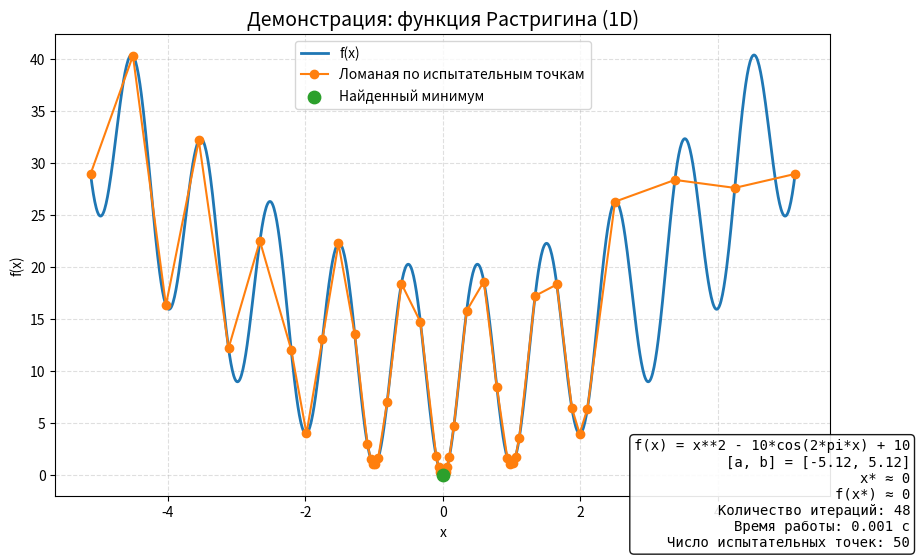

The script that saved this image:
from __future__ import annotations

import argparse
import math
import time
from dataclasses import dataclass
from pathlib import Path
from typing import Callable, List, Sequence, Tuple

import matplotlib.pyplot as plt
import numpy as np
from matplotlib.backends.backend_pdf import PdfPages
from sympy import Symbol, sympify
from sympy.utilities.lambdify import lambdify


@dataclass
class OptimizationResult:
    x_min: float
    f_min: float
    iterations: int
    elapsed: float
    samples: List[Tuple[float, float]]


def build_function(
    expression: str,
) -> Tuple[Callable[[float], float], Callable[[np.ndarray], np.ndarray]]:
    x = Symbol("x")
    expr = sympify(expression, locals={"pi": math.pi})
    f_numpy = lambdify(x, expr, modules=["numpy"])

    def f_scalar(value: float) -> float:
        return float(f_numpy(value))

    return f_scalar, f_numpy


def strongin_global_search(
    func: Callable[[float], float],
    interval: Tuple[float, float],
    eps: float,
    r: float = 2.0,
    max_iter: int = 10_000,
) -> OptimizationResult:
    """Реализация однопараметрического метода Строгина."""

    left, right = interval
    if left >= right:
        raise ValueError("Левая граница должна быть меньше правой.")

    if eps <= 0:
        raise ValueError("Точность eps должна быть положительной.")

    start_time = time.perf_counter()
    sampled = [(left, func(left)), (right, func(right))]
    iterations = 0

    while iterations < max_iter:
        sampled.sort(key=lambda p: p[0])

        slopes = []
        for (x0, y0), (x1, y1) in zip(sampled[:-1], sampled[1:]):
            delta = x1 - x0
            if delta <= 0:
                continue
            slopes.append(abs(y1 - y0) / delta)

        m = max(slopes) if slopes else 0.0
        m = r * m if m > 0 else 1.0

        best_idx = None
        best_r = -math.inf

        for i in range(len(sampled) - 1):
            xi, yi = sampled[i]
            xj, yj = sampled[i + 1]
            delta = xj - xi
            if delta <= 0:
                continue

            r_i = m * delta + (yj - yi) ** 2 / (m * delta) - 2.0 * (yj + yi)

            if r_i > best_r:
                best_r = r_i
                best_idx = i

        if best_idx is None:
            break

        xi, yi = sampled[best_idx]
        xj, yj = sampled[best_idx + 1]
        delta = xj - xi

        if delta < eps:
            break

        x_new = 0.5 * (xi + xj) - (yj - yi) / (2.0 * m)
        x_new = min(max(x_new, left), right)
        y_new = func(x_new)

        sampled.append((x_new, y_new))
        iterations += 1

    sampled.sort(key=lambda p: p[0])
    x_min, f_min = min(sampled, key=lambda p: p[1])
    elapsed = time.perf_counter() - start_time

    return OptimizationResult(
        x_min=x_min,
        f_min=f_min,
        iterations=iterations,
        elapsed=elapsed,
        samples=sampled,
    )


def render_report(
    func_vectorized: Callable[[np.ndarray], np.ndarray],
    result: OptimizationResult,
    interval: Tuple[float, float],
    expression: str,
    output_path: Path,
    title: str = "Глобальный поиск минимума",
) -> None:
    output_path.parent.mkdir(parents=True, exist_ok=True)

    x_min, x_max = interval
    xs = np.linspace(x_min, x_max, 1_000)
    ys = func_vectorized(xs)

    samples = np.array(result.samples)
    fig, ax = plt.subplots(figsize=(10, 6), dpi=150)

    ax.plot(xs, ys, label="f(x)", color="#1f77b4", linewidth=2)
    ax.plot(
        samples[:, 0],
        samples[:, 1],
        marker="o",
        linestyle="-",
        color="#ff7f0e",
        label="Ломаная по испытательным точкам",
    )
    ax.scatter(
        [result.x_min],
        [result.f_min],
        color="#2ca02c",
        s=80,
        zorder=5,
        label="Найденный минимум",
    )
    ax.set_title(title, fontsize=14)
    ax.set_xlabel("x")
    ax.set_ylabel("f(x)")
    ax.grid(True, linestyle="--", alpha=0.4)
    ax.legend(loc="best")

    info_lines = [
        f"f(x) = {expression}",
        f"[a, b] = [{x_min:.6g}, {x_max:.6g}]",
        f"x* ≈ {result.x_min:.6g}",
        f"f(x*) ≈ {result.f_min:.6g}",
        f"Количество итераций: {result.iterations}",
        f"Время работы: {result.elapsed:.3f} с",
        f"Число испытательных точек: {len(result.samples)}",
    ]
    info_text = "\n".join(info_lines)
    fig.text(
        0.98,
        0.02,
        info_text,
        fontsize=10,
        ha="right",
        va="bottom",
        family="monospace",
        bbox=dict(boxstyle="round", facecolor="white", alpha=0.9),
    )

    with PdfPages(output_path) as pdf:
        pdf.savefig(fig, bbox_inches="tight")

    fig.savefig(output_path.with_suffix(".png"), bbox_inches="tight")
    plt.close(fig)


def parse_arguments(argv: Sequence[str] | None = None) -> argparse.Namespace:
    parser = argparse.ArgumentParser(
        description="Поиск глобального экстремума одномерной липшицевой функции.",
    )
    parser.add_argument(
        "--eps",
        type=float,
        default=1e-2,
        help="Точность остановки (по x).",
    )
    parser.add_argument(
        "--r",
        type=float,
        default=2.0,
        help="Параметр надежности метода Строгина (r > 1).",
    )
    parser.add_argument(
        "--max-iter",
        type=int,
        default=10_000,
        help="Максимальное число итераций.",
    )
    parser.add_argument(
        "--output",
        type=Path,
        default=Path("lab-2") / "optimization_report.pdf",
        help="Путь к итоговому PDF-отчету (без расширения PNG).",
    )
    parser.add_argument(
        "--demo",
        action="store_true",
        help="Запустить демонстрацию на тестовой функции Растригина.",
    )
    return parser.parse_args(argv)


def run_demo(args: argparse.Namespace) -> None:
    expression = "x**2 - 10*cos(2*pi*x) + 10"
    left, right = -5.12, 5.12

    f_scalar, f_vector = build_function(expression)
    result = strongin_global_search(
        f_scalar,
        (left, right),
        eps=args.eps,
        r=args.r,
        max_iter=args.max_iter,
    )
    render_report(
        f_vector,
        result,
        (left, right),
        expression,
        Path(args.output),
        title="Демонстрация: функция Растригина (1D)",
    )

def main(argv: Sequence[str] | None = None) -> None:
    args = parse_arguments(argv)
    run_demo(args)


if __name__ == "__main__":
    main()
